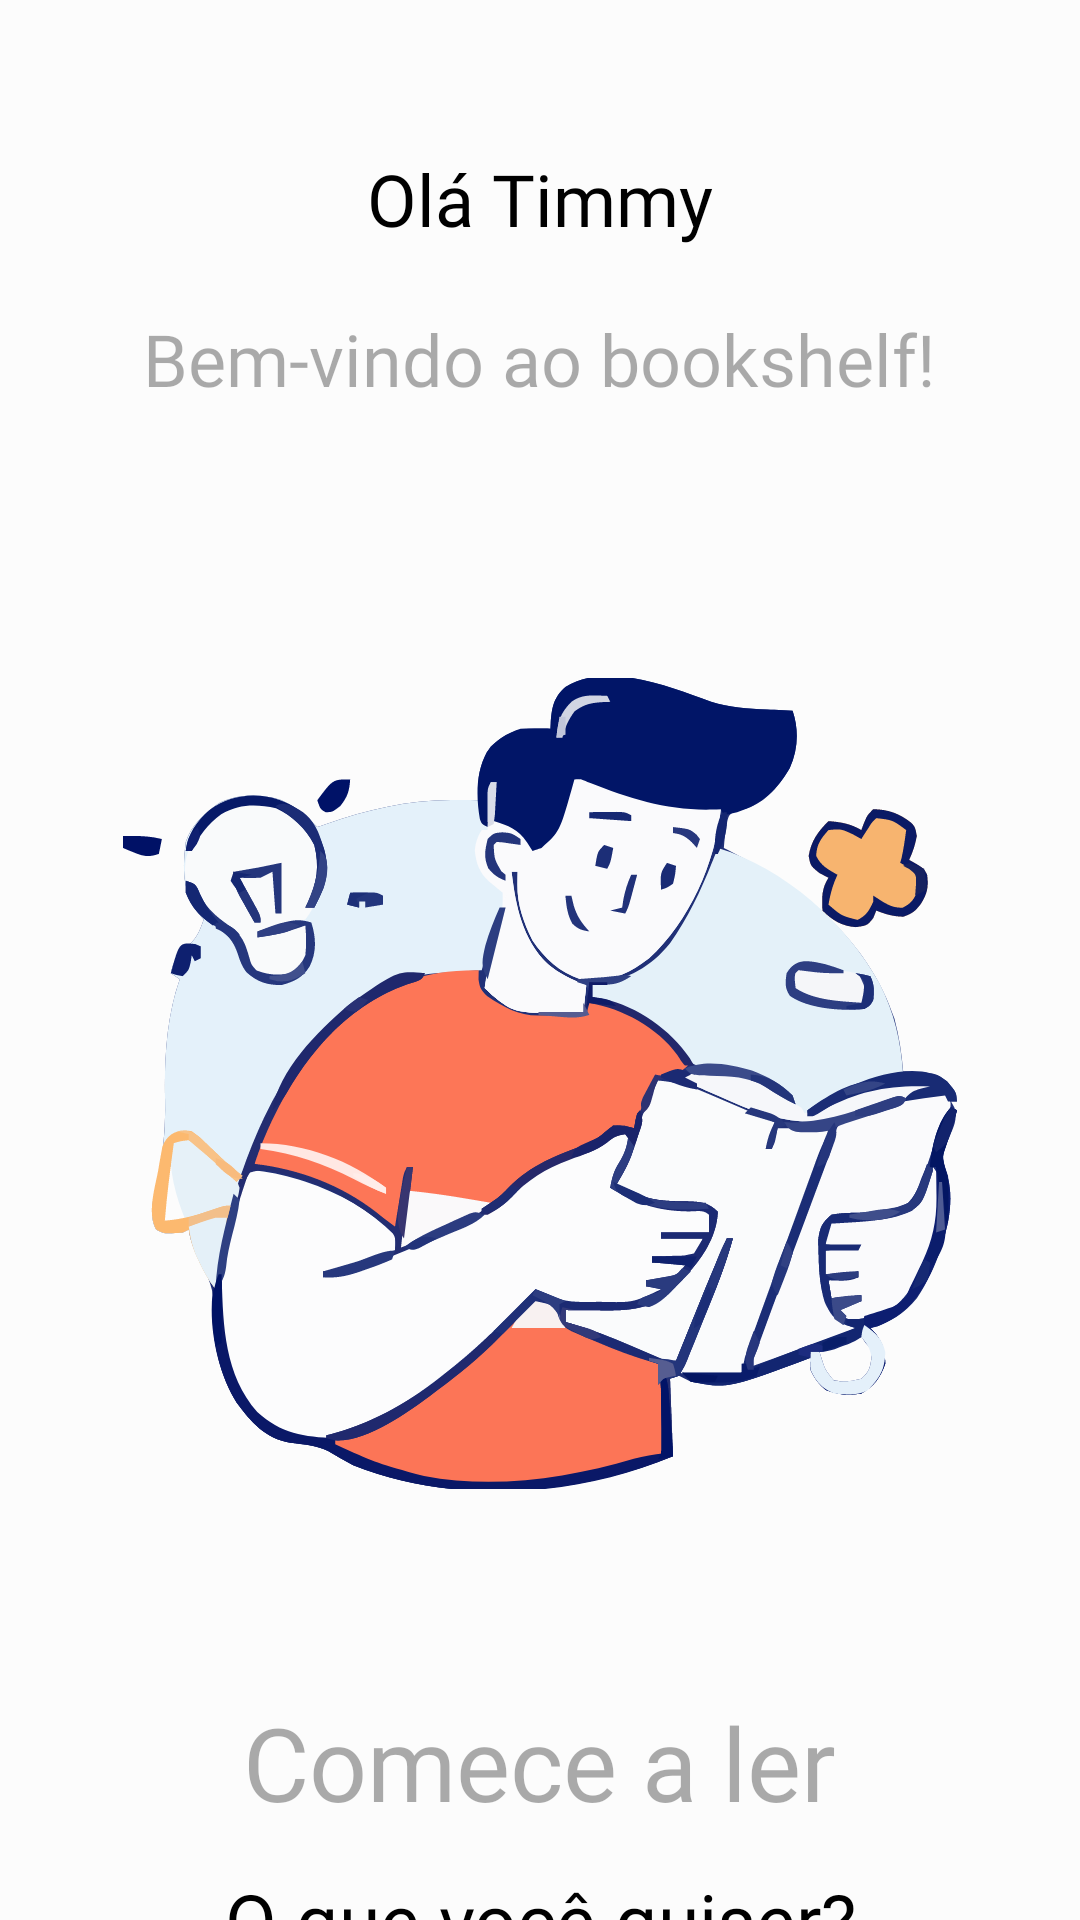

Produce the Android XML layout that renders to this screen, including the resource entries it uses.
<!-- AndroidManifest.xml: application theme Theme.MyApp.MySplash -->
<!-- res/layout/splash_screen_layout.xml -->
<?xml version="1.0" encoding="utf-8"?>
<LinearLayout xmlns:android="http://schemas.android.com/apk/res/android"
    android:layout_width="match_parent"
    android:layout_height="match_parent"
    android:orientation="vertical"
    android:gravity="center_horizontal"
    android:background="@color/background_color">

    <TextView
        android:id="@+id/splash_welcomeBack"
        android:layout_width="wrap_content"
        android:layout_height="wrap_content"
        android:gravity="center"
        android:text="@string/welcome_user"
        android:fontFamily="@font/poppins_bold"
        android:textColor="@color/black"
        android:layout_marginTop="50dp"
        android:layout_marginBottom="21dp"
        android:textSize="24sp" />

    <TextView
        android:id="@+id/splash_title"
        android:layout_width="wrap_content"
        android:layout_height="wrap_content"
        android:gravity="center"
        android:text="@string/welcome_to_bookshelf"
        android:fontFamily="@font/poppins_medium"
        android:textColor="@color/black"
        android:layout_marginBottom="74dp"
        android:alpha="0.33"
        android:textSize="24sp" />

    <ImageView
        android:id="@+id/splash_image"
        android:layout_width="278dp"
        android:layout_height="271dp"
        android:src="@drawable/reading_book_1__1_"
        android:layout_marginTop="16dp"
        android:layout_marginBottom="16dp" />

    
    <TextView
        android:id="@+id/splash_hero_quote"
        android:layout_width="wrap_content"
        android:layout_height="wrap_content"
        android:text="@string/start_reading"
        android:textSize="34sp"
        android:textColor="@color/black"
        android:alpha="0.33"
        android:layout_marginTop="52dp"
        android:layout_marginBottom="13dp"
        android:fontFamily="@font/poppins_semi_bold"
        android:gravity="center" />

    
    <TextView
        android:id="@+id/splash_banner_quote"
        android:layout_width="wrap_content"
        android:layout_height="wrap_content"
        android:text="@string/what_you_want"
        android:textSize="25sp"
        android:textColor="@color/black"
        android:fontFamily="@font/poppins_semi_bold"
        android:gravity="center" />

    <ProgressBar
        android:id="@+id/progressBar"
        android:layout_width="wrap_content"
        android:layout_height="wrap_content"
        android:layout_marginTop="16dp"
        android:indeterminate="true"
        android:indeterminateTint="@color/black"
        android:alpha="0.33"
        android:indeterminateTintMode="src_in"
        />
</LinearLayout>
<!-- resources referenced by this layout -->
<resources>
  <color name="background_color">#FCFCFC</color>
  <color name="black">#FF000000</color>
  <!-- drawable reading_book_1__1_: vector/xml drawable (drawable, 70129 chars, omitted) -->
  <string name="start_reading">Comece a ler</string>
  <string name="welcome_to_bookshelf">Bem-vindo ao bookshelf!</string>
  <string name="welcome_user">Olá Timmy</string>
  <string name="what_you_want">O que você quiser?</string>
  <style name="Theme.MyApp.MySplash" parent="Theme.SplashScreen">
          <item name="windowSplashScreenBackground">@color/background_color</item>
          <item name="android:windowIsTranslucent">true</item>
          <item name="postSplashScreenTheme">@style/Base.Theme.BookShelf</item>
      </style>
  <style name="Base.Theme.BookShelf" parent="Theme.Material3.DayNight.NoActionBar">
          
          
      </style>
</resources>
